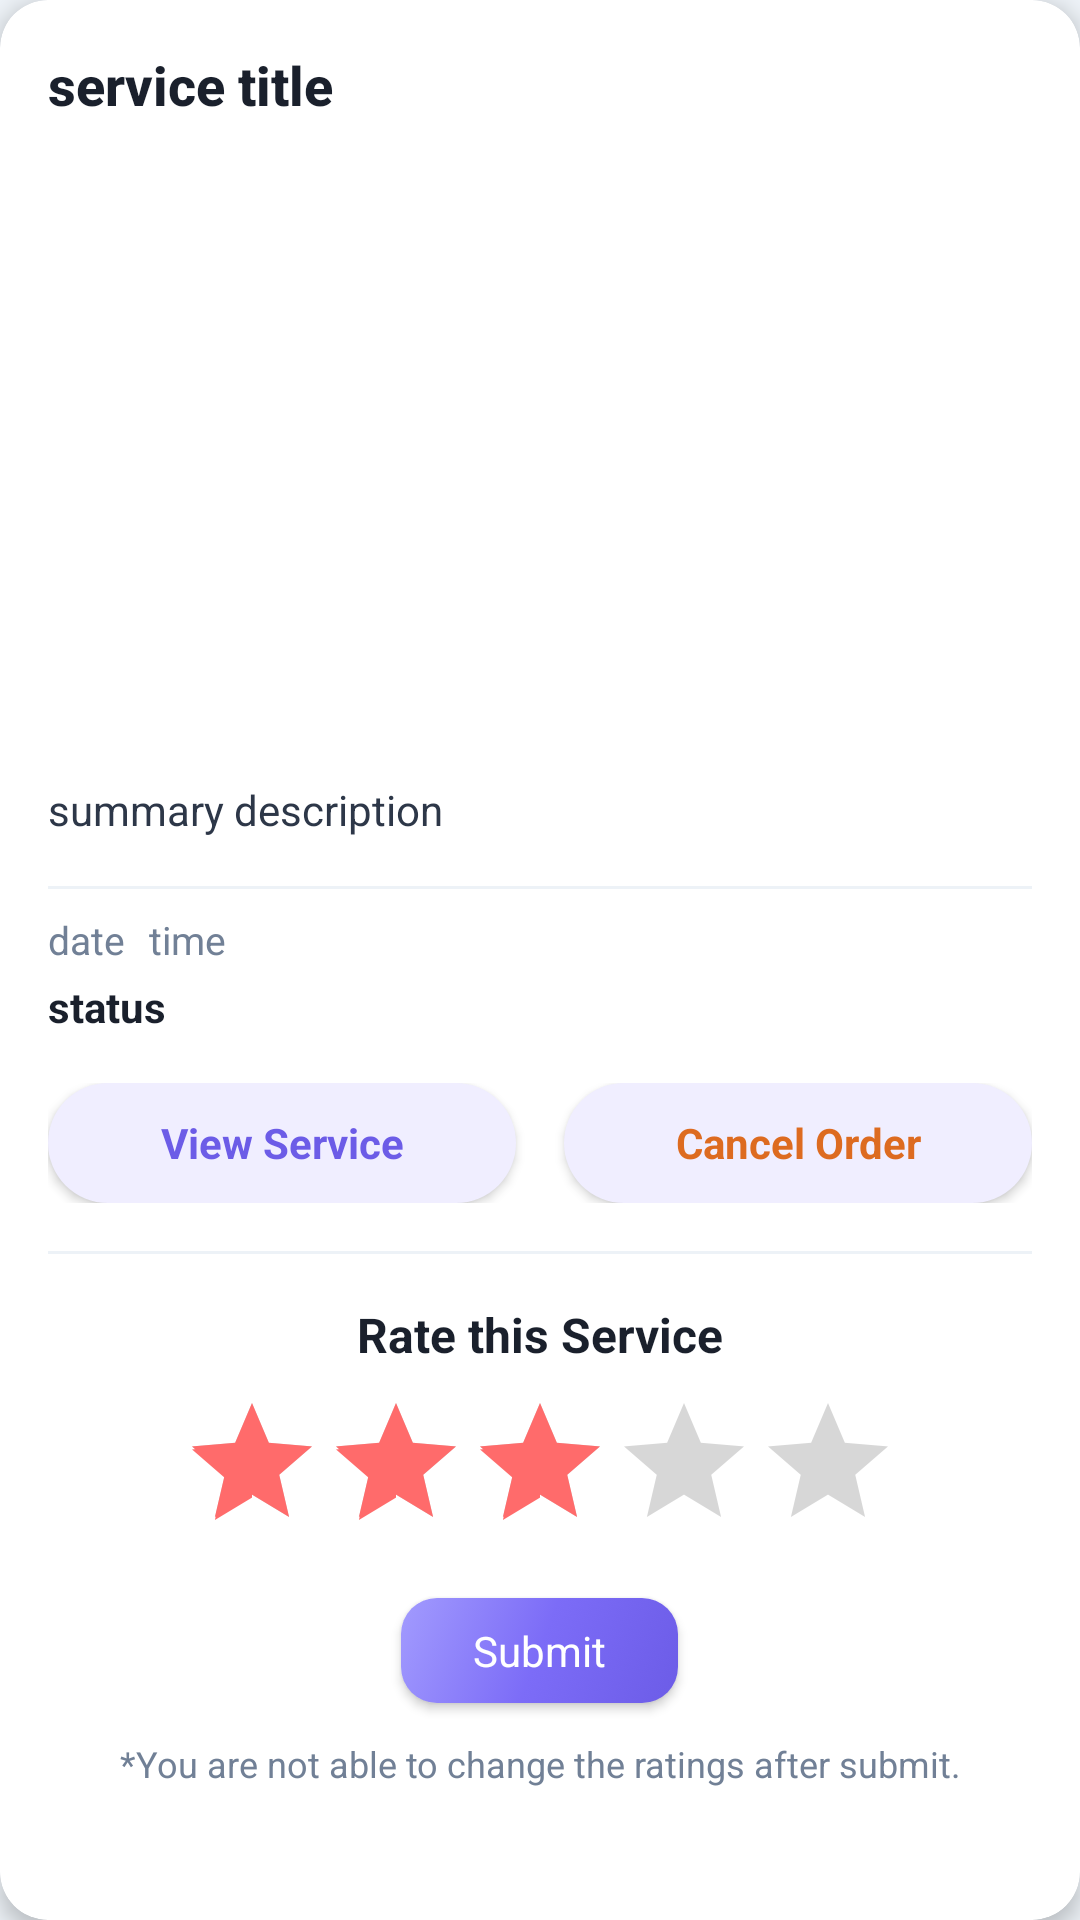

Android layout source for this screen:
<!-- AndroidManifest.xml: application theme AppTheme -->
<!-- res/layout/order_layout.xml -->
<?xml version="1.0" encoding="utf-8"?>
<androidx.cardview.widget.CardView xmlns:android="http://schemas.android.com/apk/res/android"
    xmlns:app="http://schemas.android.com/apk/res-auto"
    android:layout_width="match_parent"
    android:layout_height="wrap_content"
    android:layout_margin="10dp"
    app:cardCornerRadius="16dp"
    app:cardElevation="4dp"
    app:cardBackgroundColor="@color/CardBackgroundColor">

    <LinearLayout
        android:id="@+id/service_container"
        android:layout_width="match_parent"
        android:layout_height="wrap_content"
        android:orientation="vertical"
        android:padding="16dp">

        <TextView
            android:id="@+id/order_service_title"
            android:layout_width="match_parent"
            android:layout_height="wrap_content"
            android:layout_marginBottom="8dp"
            android:text="service title"
            android:textColor="@color/TitleTextColor"
            android:textSize="18sp"
            android:textStyle="bold"
            android:fontFamily="sans-serif-medium"/>

        <androidx.cardview.widget.CardView
            android:layout_width="match_parent"
            android:layout_height="200dp"
            app:cardCornerRadius="12dp"
            app:cardElevation="0dp">

            <ImageView
                android:id="@+id/order_service_first_image"
                android:layout_width="match_parent"
                android:layout_height="match_parent"
                android:scaleType="centerCrop"
                android:src="@drawable/default_image" />

        </androidx.cardview.widget.CardView>

        <TextView
            android:id="@+id/order_service_summary_description"
            android:layout_width="match_parent"
            android:layout_height="wrap_content"
            android:layout_marginTop="12dp"
            android:layout_marginBottom="8dp"
            android:text="summary description"
            android:textColor="@color/PrimaryTextColor"
            android:textSize="14sp"
            android:lineSpacingExtra="4dp"/>

        <View
            android:layout_width="match_parent"
            android:layout_height="1dp"
            android:layout_marginTop="8dp"
            android:layout_marginBottom="8dp"
            android:background="@color/DividerColor" />

        <LinearLayout
            android:layout_width="match_parent"
            android:layout_height="wrap_content"
            android:layout_marginBottom="4dp"
            android:orientation="horizontal">

            <TextView
                android:id="@+id/order_order_date"
                android:layout_width="wrap_content"
                android:layout_height="wrap_content"
                android:text="date"
                android:textColor="@color/SecondaryTextColor"
                android:textSize="13sp"/>

            <TextView
                android:id="@+id/order_order_time"
                android:layout_width="wrap_content"
                android:layout_height="wrap_content"
                android:layout_marginStart="8dp"
                android:text="time"
                android:textColor="@color/SecondaryTextColor"
                android:textSize="13sp"/>

        </LinearLayout>

        <TextView
            android:id="@+id/order_order_status"
            android:layout_width="wrap_content"
            android:layout_height="wrap_content"
            android:text="status"
            android:textColor="@color/TitleTextColor"
            android:textStyle="bold"
            android:textSize="14sp"/>

        <LinearLayout
            android:layout_width="match_parent"
            android:layout_height="wrap_content"
            android:layout_marginTop="16dp"
            android:gravity="center"
            android:orientation="horizontal">

            <Button
                android:id="@+id/order_service_view_button"
                android:layout_width="0dp"
                android:layout_height="40dp"
                android:layout_marginEnd="8dp"
                android:layout_weight="1"
                android:background="@drawable/button_style_04"
                android:text="View Service"
                android:textAllCaps="false"
                android:textColor="@color/colorPrimary"
                android:textSize="14sp"
                android:textStyle="bold" />

            <Button
                android:id="@+id/order_service_cancel_button"
                android:layout_width="0dp"
                android:layout_height="40dp"
                android:layout_marginStart="8dp"
                android:layout_weight="1"
                android:background="@drawable/button_style_04"
                android:text="Cancel Order"
                android:textAllCaps="false"
                android:textColor="@color/WarningTextColor"
                android:textSize="14sp"
                android:textStyle="bold" />

        </LinearLayout>

        <LinearLayout
            android:id="@+id/order_service_rating_container"
            android:layout_width="match_parent"
            android:layout_height="wrap_content"
            android:orientation="vertical"
            android:layout_marginTop="8dp">

            <View
                android:layout_width="match_parent"
                android:layout_height="1dp"
                android:layout_marginTop="8dp"
                android:layout_marginBottom="16dp"
                android:background="@color/DividerColor" />

            <TextView
                android:id="@+id/textView4"
                android:layout_width="match_parent"
                android:layout_height="wrap_content"
                android:text="Rate this Service"
                android:textAlignment="center"
                android:textColor="@color/TitleTextColor"
                android:textSize="16sp"
                android:textStyle="bold"/>

            <RatingBar
                android:id="@+id/order_service__buyer_rating_bar"
                android:layout_width="wrap_content"
                android:layout_height="wrap_content"
                android:layout_gravity="center"
                android:layout_marginTop="8dp"
                android:max="5"
                android:numStars="5"
                android:progress="3"
                android:stepSize="0.5"
                android:theme="@style/Widget.AppCompat.RatingBar.Indicator"/>

            <Button
                android:id="@+id/order_service__rating_submit_button"
                android:layout_width="wrap_content"
                android:layout_height="35dp"
                android:layout_gravity="center"
                android:layout_marginTop="12dp"
                android:background="@drawable/button_style_01"
                android:text="Submit"
                android:textColor="@color/ButtonTextColor"
                android:textAllCaps="false"
                android:textSize="14sp"
                android:paddingStart="24dp"
                android:paddingEnd="24dp"/>

            <TextView
                android:id="@+id/textView6"
                android:layout_width="match_parent"
                android:layout_height="wrap_content"
                android:layout_marginTop="12dp"
                android:text="*You are not able to change the ratings after submit."
                android:textAlignment="center"
                android:textColor="@color/SecondaryTextColor"
                android:textSize="12sp"/>
        </LinearLayout>

    </LinearLayout>

</androidx.cardview.widget.CardView>
<!-- resources referenced by this layout -->
<resources>
  <color name="ButtonTextColor">#FFFFFF</color>
  <color name="CardBackgroundColor">#FFFFFF</color>
  <color name="DividerColor">#EDF2F7</color>
  <color name="PrimaryTextColor">#2D3748</color>
  <color name="SecondaryTextColor">#718096</color>
  <color name="TitleTextColor">#1A202C</color>
  <color name="WarningTextColor">#DD6B20</color>
  <color name="colorPrimary">#6C5CE7</color>
  <!-- drawable button_style_01 (drawable) -->
  <?xml version="1.0" encoding="utf-8"?>
  <selector xmlns:android="http://schemas.android.com/apk/res/android">
  
      
      <item android:state_pressed="true">
          <shape android:shape="rectangle">
              <gradient
                  android:startColor="#5B4CDB"
                  android:centerColor="#6C5CE7"
                  android:endColor="#7C6CF7"
                  android:angle="135" />
              <corners android:radius="12dp"/>
          </shape>
      </item>
  
      
      <item>
          <shape android:shape="rectangle">
              <gradient
                  android:startColor="#6C5CE7"
                  android:centerColor="#7C6CF7"
                  android:endColor="#A29BFE"
                  android:angle="135" />
              <corners android:radius="12dp"/>
          </shape>
      </item>
  
  </selector>
  <!-- drawable button_style_04 (drawable) -->
  <?xml version="1.0" encoding="utf-8"?>
  <selector xmlns:android="http://schemas.android.com/apk/res/android">
  
      
      <item android:state_pressed="true">
          <shape android:shape="rectangle">
              <solid android:color="#E8E6FF"/>
              <corners android:radius="20dp"/>
          </shape>
      </item>
  
      
      <item>
          <shape android:shape="rectangle">
              <solid android:color="#F0EEFF"/>
              <corners android:radius="20dp"/>
          </shape>
      </item>
  
  </selector>
  <style name="AppTheme" parent="Theme.AppCompat.Light.NoActionBar">
          <item name="colorPrimary">@color/colorPrimary</item>
          <item name="colorPrimaryDark">@color/colorPrimaryDark</item>
          <item name="colorAccent">@color/colorAccent</item>
  
          
          <item name="android:navigationBarColor">@color/SystemNavigationBarColor</item>
  
          
          <item name="android:statusBarColor">@color/StatusBarColor</item>
  
          
          <item name="android:windowBackground">@color/BackgroundSecondaryColor</item>
  
          <item name="android:windowDisablePreview">true</item>
  
          
          <item name="android:fontFamily">sans-serif</item>
      </style>
  <color name="colorPrimaryDark">#5B4CDB</color>
  <color name="colorAccent">#FF6B6B</color>
  <color name="SystemNavigationBarColor">#FFFFFF</color>
  <color name="StatusBarColor">#5B4CDB</color>
  <color name="BackgroundSecondaryColor">#EDF2F7</color>
</resources>
